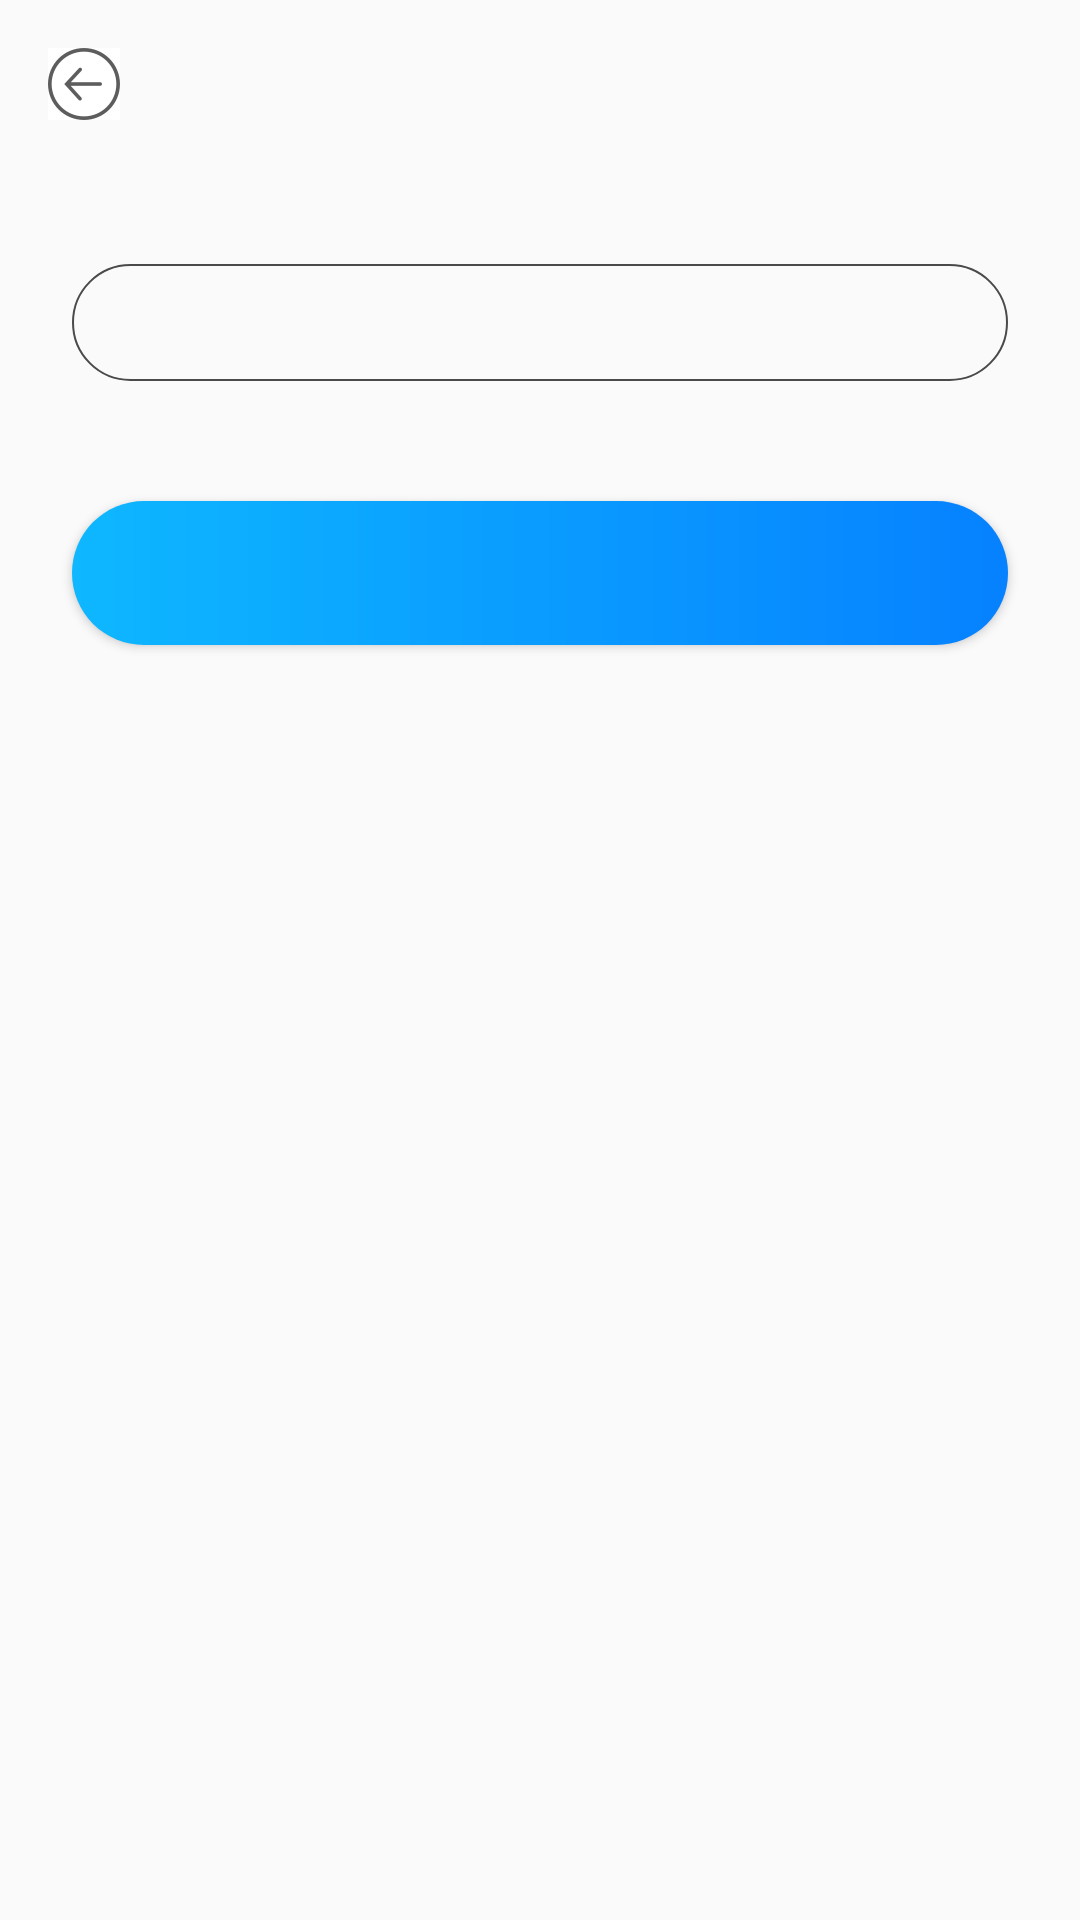

Write the Android layout XML for this screen, with the resource values it uses.
<!-- AndroidManifest.xml: application theme AppTheme -->
<!-- res/layout/activity_address_config.xml -->
<?xml version="1.0" encoding="utf-8"?>
<LinearLayout xmlns:android="http://schemas.android.com/apk/res/android"
              android:layout_width="match_parent"
              android:layout_height="match_parent"
              android:orientation="vertical">

    <ImageButton
        android:layout_width="wrap_content"
        android:layout_height="wrap_content"
        android:src="@mipmap/back"
        android:layout_gravity="start"
        android:layout_margin="16dp"
        android:background="@color/white"
        android:onClick="onClickBack" />

    <EditText
        android:id="@+id/address_config_edit_text"
        android:layout_width="match_parent"
        android:layout_height="wrap_content"
        android:layout_marginStart="24dp"
        android:layout_marginEnd="24dp"
        android:layout_marginTop="32dp"
        android:layout_marginBottom="16dp"
        android:textSize="14sp"
        android:background="@drawable/oval_edit_text_background" />

    <Button
        android:id="@+id/start_living_button"
        android:layout_width="match_parent"
        android:layout_height="wrap_content"
        android:textColor="@color/white"
        android:layout_margin="24dp"
        android:background="@drawable/oval_btn_background"/>

    <LinearLayout
        android:id="@+id/protocol_layout"
        android:layout_width="wrap_content"
        android:layout_height="wrap_content"
        android:orientation="horizontal"
        android:layout_gravity="center_horizontal"
        android:gravity="center_vertical"
        android:visibility="gone">
        <RadioButton
            android:id="@+id/protocol_radio_button"
            android:layout_width="wrap_content"
            android:layout_height="wrap_content"/>
        <TextView
            android:layout_width="wrap_content"
            android:layout_height="wrap_content"
            android:text="@string/agree" />
        <TextView
            android:layout_width="wrap_content"
            android:layout_height="wrap_content"
            android:text="@string/niuliving_protocol"
            android:textColor="@color/colorAccent"
            android:onClick="onClickProtocol" />
    </LinearLayout>
</LinearLayout>
<!-- resources referenced by this layout -->
<resources>
  <color name="colorAccent">#0EB7FF</color>
  <color name="white">#FFFFFF</color>
  <!-- drawable oval_btn_background (drawable) -->
  <?xml version="1.0" encoding="utf-8"?>
  <shape xmlns:android="http://schemas.android.com/apk/res/android">
      <corners android:radius="24dp" />
      <gradient android:startColor="@color/backgroundStartColor"
                android:endColor="@color/backgroundEndColor" />
  </shape>
  <!-- drawable oval_edit_text_background (drawable) -->
  <?xml version="1.0" encoding="utf-8"?>
  <shape xmlns:android="http://schemas.android.com/apk/res/android"
      android:shape="rectangle">
      <corners android:radius="24dp" />
      <padding
          android:bottom="10dp"
          android:left="24dp"
          android:right="10dp"
          android:top="10dp" />
      <stroke
          android:width="0.5dp"
          android:color="#4A4A4A" />
  </shape>
  <!-- mipmap back: png bitmap (mipmap-hdpi, 1138 bytes) -->
  <string name="agree">同意</string>
  <string name="niuliving_protocol">牛直播用户协议</string>
  <style name="AppTheme" parent="Theme.AppCompat.Light.NoActionBar">
          
          <item name="colorPrimary">@color/colorPrimary</item>
          <item name="colorPrimaryDark">@color/colorPrimaryDark</item>
          <item name="colorAccent">@color/colorAccent</item>
          <item name="android:fitsSystemWindows">true</item>
      </style>
  <color name="backgroundStartColor">#0EB7FF</color>
  <color name="backgroundEndColor">#0681FF</color>
  <color name="colorPrimary">#3F51B5</color>
  <color name="colorPrimaryDark">#303F9F</color>
</resources>
